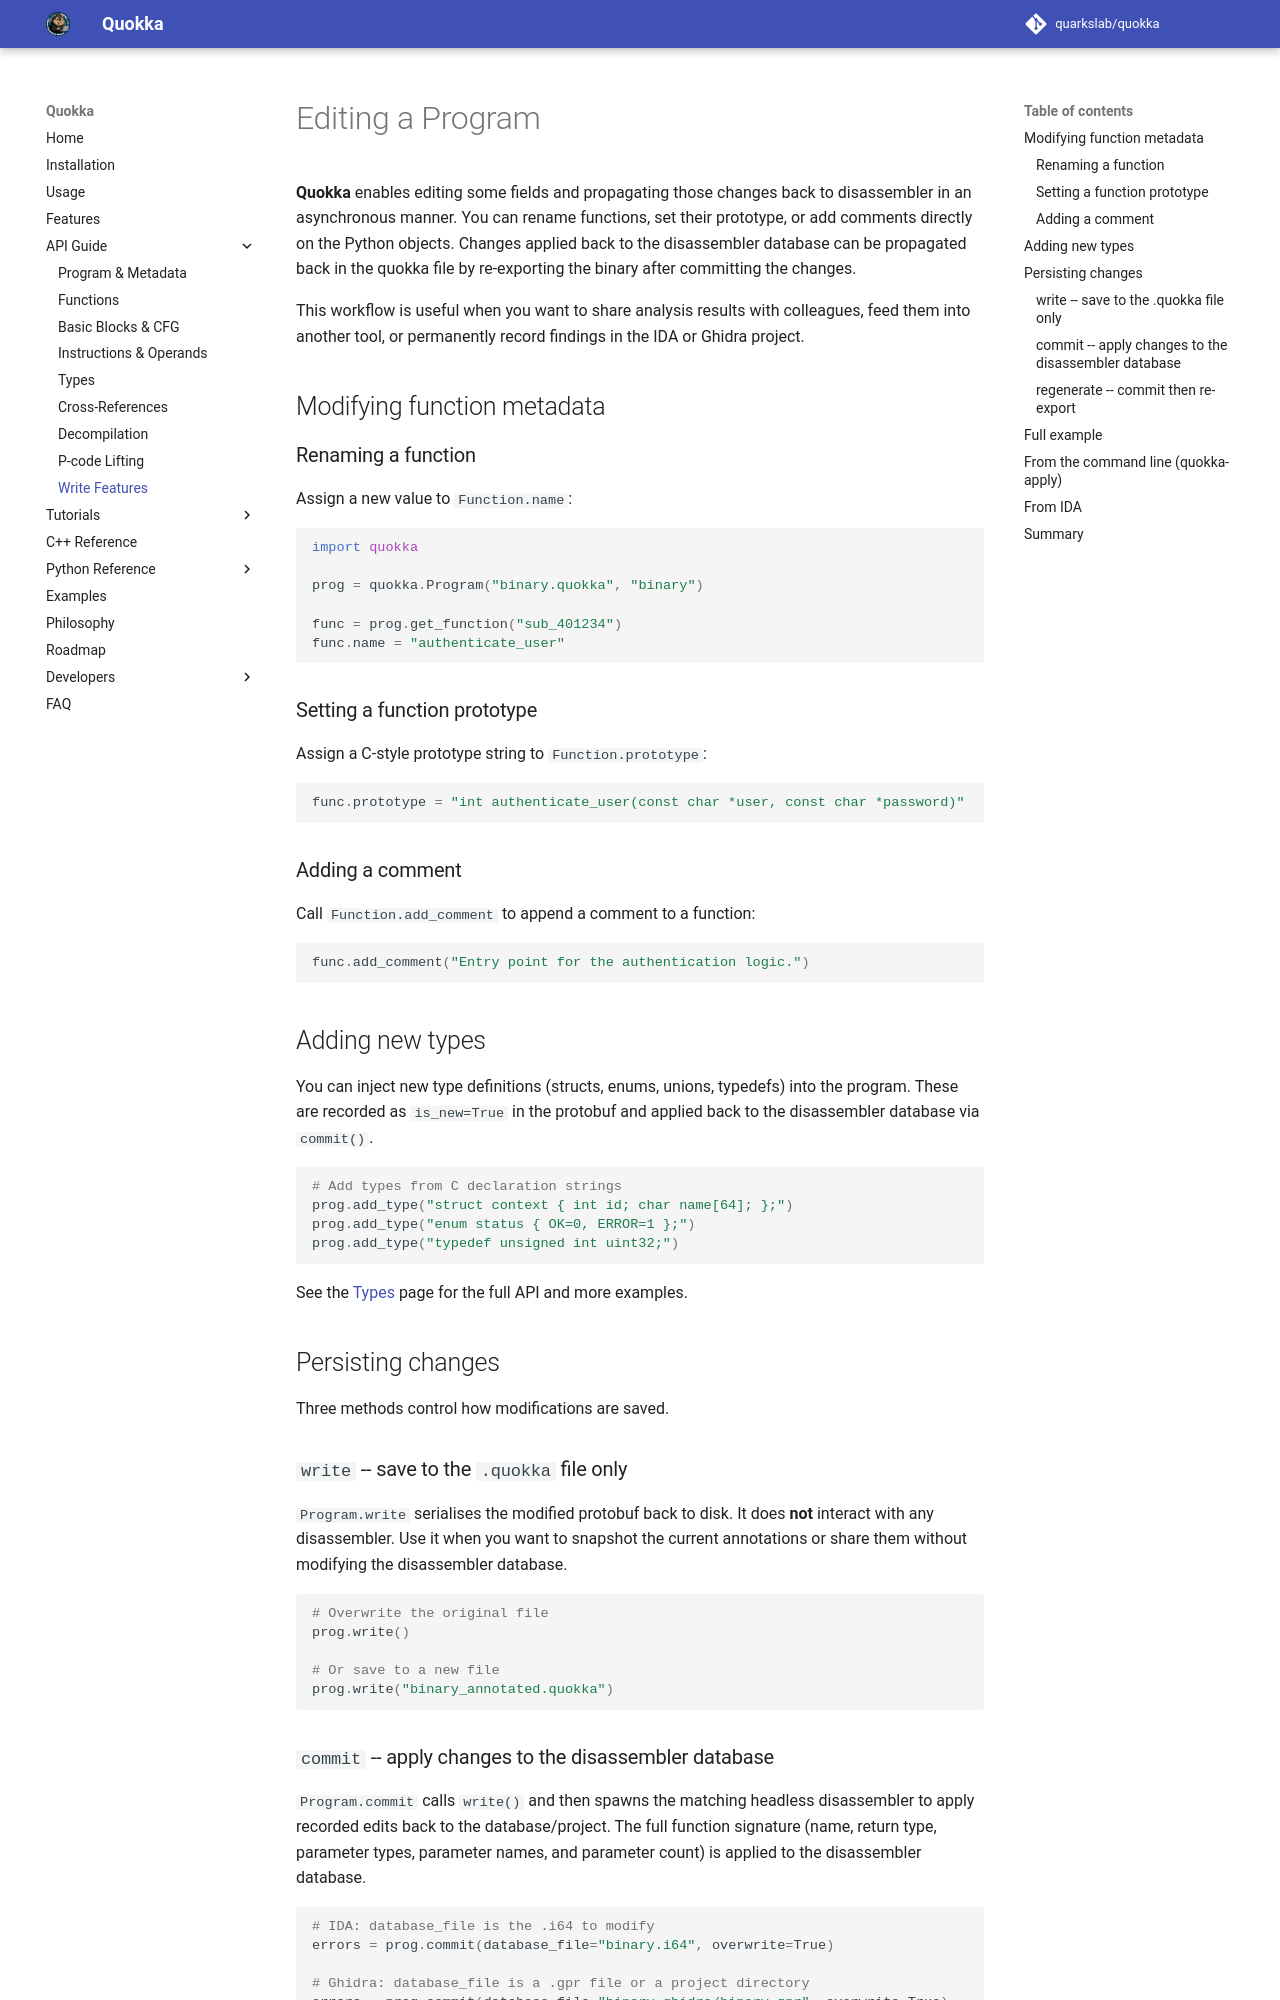

repository: quarkslab/quokka · page: write_feature/index.html · generator: mkdocs

# Editing a Program

**Quokka** enables editing some fields and propagating those changes back to disassembler
in an asynchronous manner. You can rename functions, set their prototype, or add comments
directly on the Python objects. Changes applied back to the disassembler database can be
propagated back in the quokka file by re-exporting the binary after committing the changes.

This workflow is useful when you want to share analysis results with
colleagues, feed them into another tool, or permanently record findings in the
IDA or Ghidra project.

## Modifying function metadata

### Renaming a function

Assign a new value to `Function.name`:

```python
import quokka

prog = quokka.Program("binary.quokka", "binary")

func = prog.get_function("sub_401234")
func.name = "authenticate_user"
```

### Setting a function prototype

Assign a C-style prototype string to `Function.prototype`:

```python
func.prototype = "int authenticate_user(const char *user, const char *password)"
```

### Adding a comment

Call `Function.add_comment` to append a comment to a function:

```python
func.add_comment("Entry point for the authentication logic.")
```

## Adding new types

You can inject new type definitions (structs, enums, unions, typedefs) into
the program. These are recorded as `is_new=True` in the protobuf and applied
back to the disassembler database via `commit()`.

```python
# Add types from C declaration strings
prog.add_type("struct context { int id; char name[64]; };")
prog.add_type("enum status { OK=0, ERROR=1 };")
prog.add_type("typedef unsigned int uint32;")
```

See the [Types](types.md#adding-new-types) page for the full API and more
examples.

## Persisting changes

Three methods control how modifications are saved.

### `write` -- save to the `.quokka` file only

`Program.write` serialises the modified protobuf back to disk. It does **not**
interact with any disassembler. Use it when you want to snapshot the current
annotations or share them without modifying the disassembler database.

```python
# Overwrite the original file
prog.write()

# Or save to a new file
prog.write("binary_annotated.quokka")
```
